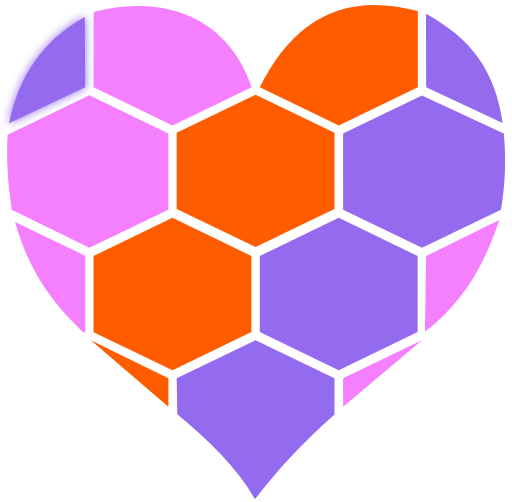
t = 0.00 s
t = 0.53 s: frame unchanged from t = 0.00 s, image omitted
t = 1.00 s: frame unchanged from t = 0.00 s, image omitted
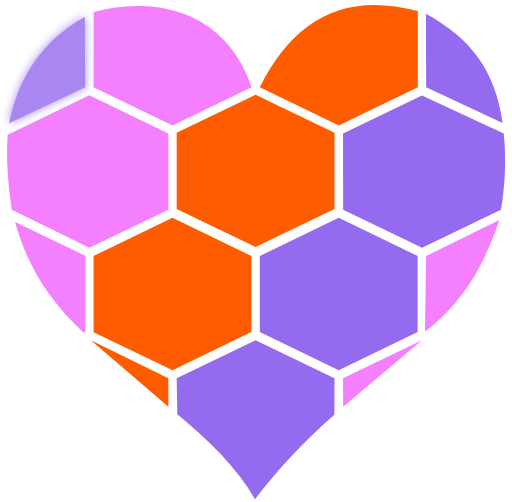
t = 1.50 s
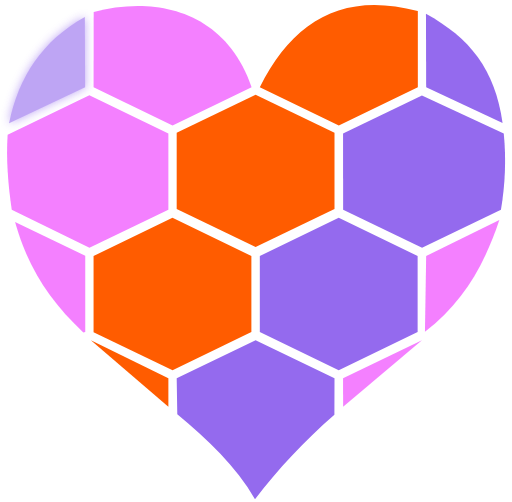
t = 2.00 s
t = 2.50 s: frame unchanged from t = 1.50 s, image omitted

The animated SVG that drew these frames (rendered in a browser with its animation timeline set to each time). Animation: 2 SMIL elements (animate=2); one cycle of 3.00 s, repeats indefinitely.

<?xml version="1.0" encoding="UTF-8"?>
<svg xmlns="http://www.w3.org/2000/svg" viewBox="0 0 51 50">
  <title>iEHR.ai MAESTRO</title>
    <defs>
    <filter id="glow">
      <feGaussianBlur stdDeviation=".5" result="coloredBlur" />
      <feMerge>
        <feMergeNode in="coloredBlur" />
        <feMergeNode in="SourceGraphic" />
      </feMerge>
      <animate attributeName="opacity" values="1;0.7;1" dur="2.1s" repeatCount="indefinite" />
    </filter>
  </defs>
    <path id="1-1" fill="#946AEE" d="m 8.45,1.68 0.03,7.00 -7.58,3.60 C 1.82,7.67 4.21,4.04 8.45,1.68 Z"  filter="url(#glow)">
      <animate attributeName="opacity" values="1;0.6;1" dur="2s"  id="op" begin="1s" repeatCount="indefinite"/>
      </path>
    <path id="1-2" fill="#F480FF" d="M 9.33,1.20 C 14.97,-0.33 22.30,0.68 25.06,8.69 L 17.19,12.49 9.32,8.69 Z"  />
    <path id="1-3" fill="#ff5c00" d="m 41.62,1.09 v 7.59 L 33.75,12.49 25.88,8.69 c 3.27,-6.61 8.31,-9.59 15.73,-7.59 z"  />
    <path id="1-4" fill="#946AEE" d="m 42.43,1.36 c 4.34,2.40 6.86,5.48 7.63,10.88 L 42.45,8.69 Z"  />
    <path id="2-1" fill="#F480FF" d="M 0.76,13.41 8.90,9.49 16.77,13.29 v 7.59 l -7.86,3.79 -7.74,-3.79 C 0.80,18.34 0.60,15.83 0.76,13.41 Z"  />
    <path id="2-2" fill="#ff5c00" d="m 17.60,13.22 7.86,-3.79 7.86,3.79 v 7.59 l -7.86,3.79 -7.86,-3.79 z"  />
    <path id="2-3" fill="#946AEE" d="m 34.17,13.29 7.86,-3.79 8.15,3.79 c 0.25,2.56 0.14,5.09 -0.28,7.59 l -7.86,3.79 -7.86,-3.79 z"  />
    <path id="3-1" fill="#F480FF" d="m 1.50,22.12 6.99,3.36 v 7.59 l -0.19,0.04 C 4.87,29.90 2.73,26.52 1.50,22.12 Z"  />
    <path id="3-2" fill="#ff5c00" d="m 9.32,25.49 7.86,-3.79 7.86,3.79 v 7.59 L 17.19,36.88 9.32,33.09 Z"  />
    <path id="3-3" fill="#946AEE" d="m 25.88,25.49 7.86,-3.79 7.86,3.79 v 7.59 l -7.86,3.79 -7.86,-3.79 z"  />
    <path id="3-4" fill="#F480FF" d="m 42.45,25.49 7.29,-3.57 c -1.54,4.57 -3.61,8.18 -7.41,11.13 z"  />
    <path id="4-1" fill="#ff5c00" d="m 9.05,33.89 7.72,3.79 v 2.83 z"  />
    <path id="4-2" fill="#946AEE" d="m 17.60,37.68 7.86,-3.79 7.86,3.79 -0.01,3.63 c -2.98,2.59 -5.61,5.41 -7.91,8.42 -1.89,-3.29 -4.73,-5.94 -7.74,-8.46 z"  />
    <path id="4-3" fill="#F480FF" d="m 34.17,37.68 7.86,-3.79 -7.85,6.63 z"  />
</svg>
 
